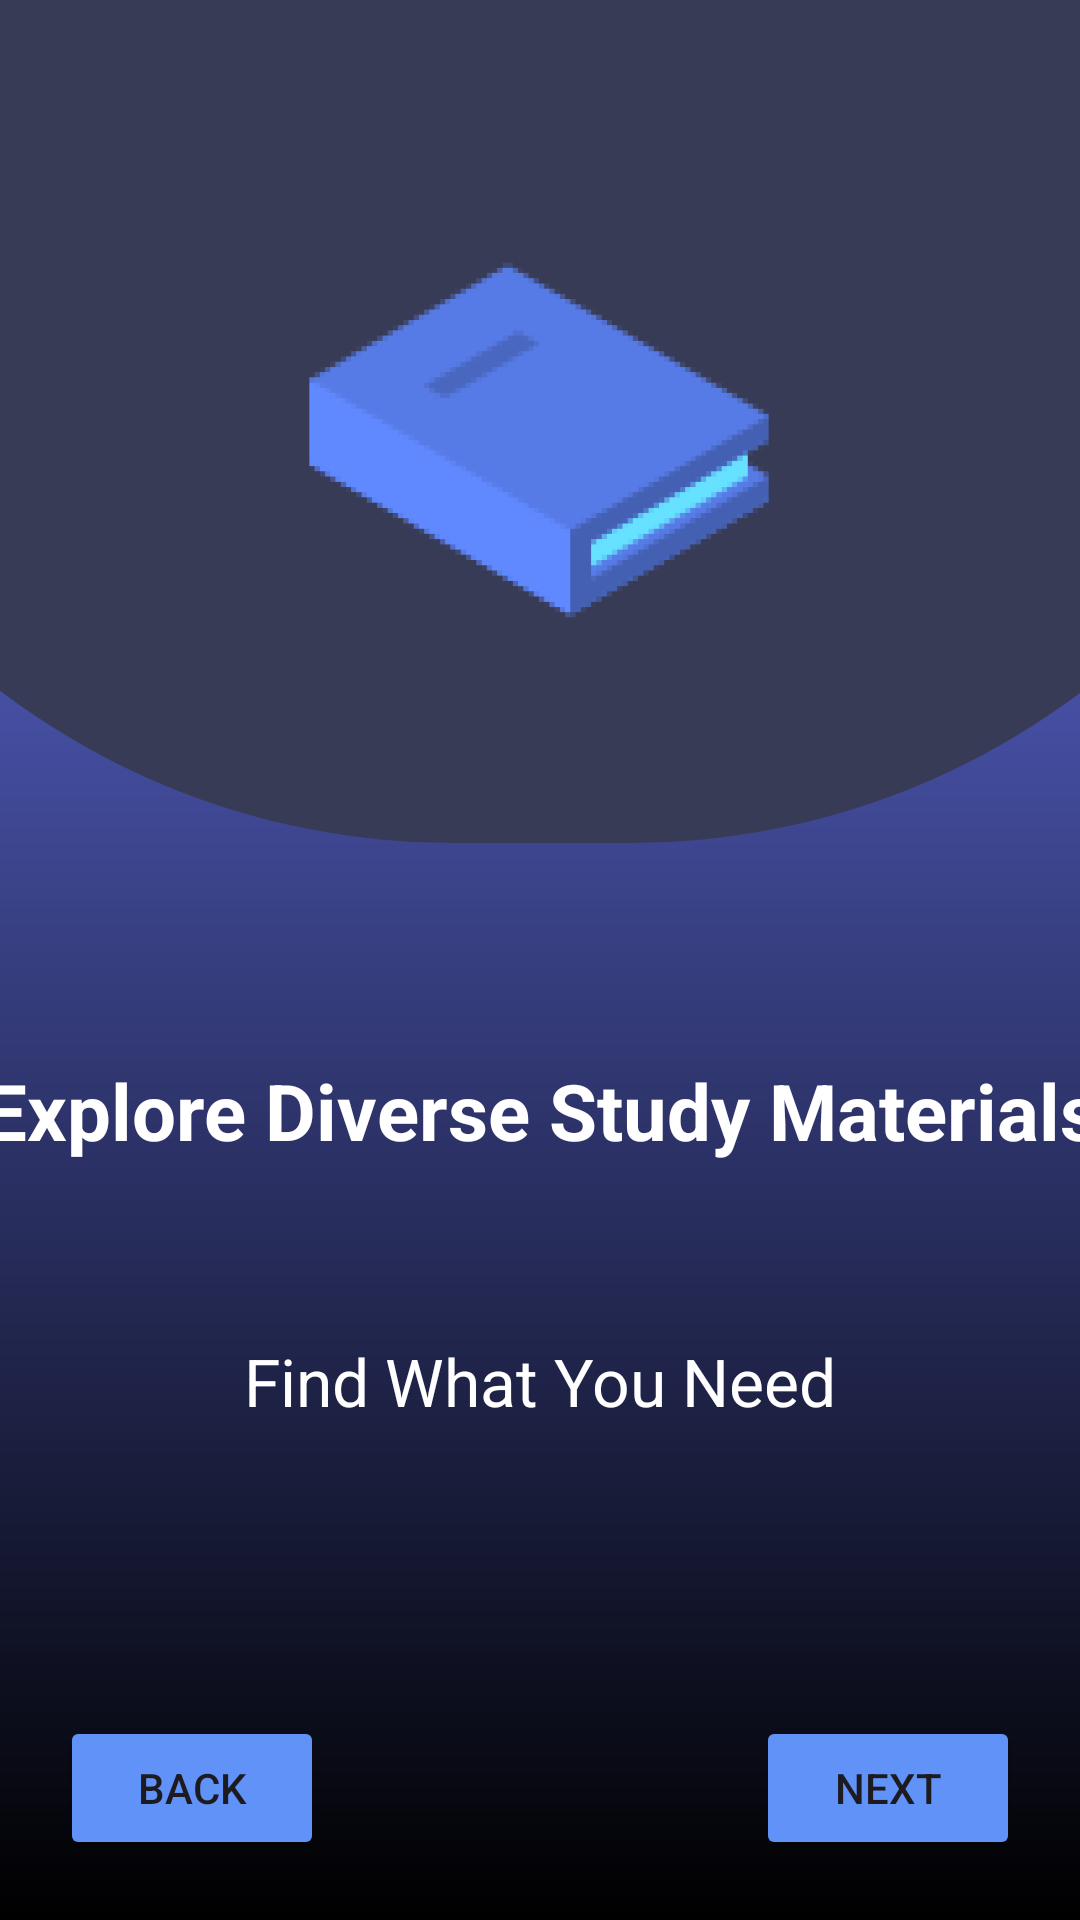

Produce the Android XML layout that renders to this screen, including the resource entries it uses.
<!-- AndroidManifest.xml: application theme Theme.Uni_Flipper -->
<!-- res/layout/onboard_02.xml -->
<?xml version="1.0" encoding="utf-8"?>
<androidx.constraintlayout.widget.ConstraintLayout xmlns:android="http://schemas.android.com/apk/res/android"
    xmlns:app="http://schemas.android.com/apk/res-auto"
    xmlns:tools="http://schemas.android.com/tools"
    android:id="@+id/onboard_02"
    android:layout_width="match_parent"
    android:layout_height="match_parent"
    android:background="@drawable/onboard_gradient">

    <TextView
        android:id="@+id/textView10"
        android:layout_width="559dp"
        android:layout_height="281dp"
        android:background="@drawable/half_circle"
        android:text="TextView"
        app:layout_constraintEnd_toEndOf="parent"
        app:layout_constraintStart_toStartOf="parent"
        app:layout_constraintTop_toTopOf="parent" />

    <androidx.constraintlayout.widget.ConstraintLayout
        android:id="@+id/onboard_02_1"
        android:layout_width="match_parent"
        android:layout_height="match_parent"
        app:layout_constraintEnd_toEndOf="parent"
        app:layout_constraintHorizontal_bias="0.0"
        app:layout_constraintStart_toStartOf="parent"
        app:layout_constraintTop_toTopOf="parent">

        <ImageView
            android:id="@+id/imageView2"
            android:layout_width="218dp"
            android:layout_height="492dp"
            android:layout_marginTop="-100dp"
            app:layout_constraintEnd_toEndOf="parent"
            app:layout_constraintHorizontal_bias="0.497"
            app:layout_constraintStart_toStartOf="parent"
            app:layout_constraintTop_toTopOf="parent"
            app:srcCompat="@drawable/book" />

        <TextView
            android:id="@+id/textView"
            android:layout_width="378dp"
            android:layout_height="73dp"
            android:layout_marginTop="-40dp"
            android:text="Explore Diverse Study Materials"
            android:textAlignment="center"
            android:textColor="@color/white"
            android:textSize="26dp"
            android:textStyle="bold"
            app:layout_constraintEnd_toEndOf="parent"
            app:layout_constraintStart_toStartOf="parent"
            app:layout_constraintTop_toBottomOf="@+id/imageView2" />

        <TextView
            android:id="@+id/textView2"
            android:layout_width="wrap_content"
            android:layout_height="wrap_content"
            android:layout_marginTop="20dp"
            android:text="Find What You Need"
            android:textColor="@color/white"
            android:textSize="22sp"
            app:layout_constraintBottom_toBottomOf="parent"
            app:layout_constraintEnd_toEndOf="@+id/textView"
            app:layout_constraintStart_toStartOf="@+id/textView"
            app:layout_constraintTop_toBottomOf="@+id/textView"
            app:layout_constraintVertical_bias="0.0" />

        <TextView
            android:id="@+id/textView6"
            android:layout_width="298dp"
            android:layout_height="147dp"
            android:layout_marginBottom="190dp"
            android:gravity="center"
            android:text="Browse through a wide array of study materials including assignments, notes, past papers, and more. With Uni-Flipper, you can easily search, discover, and acquire the resources you need to excel in your academic journey."
            android:textColor="@color/accent_color"
            android:textSize="16sp"
            app:layout_constraintBottom_toBottomOf="parent"
            app:layout_constraintEnd_toEndOf="@+id/textView2"
            app:layout_constraintHorizontal_bias="0.404"
            app:layout_constraintStart_toStartOf="@+id/textView2"
            app:layout_constraintTop_toBottomOf="@+id/textView2"
            app:layout_constraintVertical_bias="0.617" />
    </androidx.constraintlayout.widget.ConstraintLayout>

    <Button
        android:id="@+id/btnNext"
        android:layout_width="wrap_content"
        android:layout_height="wrap_content"
        android:layout_marginEnd="20dp"
        android:layout_marginBottom="20dp"
        android:backgroundTint="@color/btncolor"
        android:text="Next"
        app:layout_constraintBottom_toBottomOf="parent"
        app:layout_constraintEnd_toEndOf="parent" />

    <Button
        android:id="@+id/btnBack"
        android:layout_width="wrap_content"
        android:layout_height="wrap_content"
        android:layout_marginStart="20dp"
        android:layout_marginBottom="20dp"
        android:backgroundTint="@color/btncolor"
        android:text="Back"
        app:layout_constraintBottom_toBottomOf="parent"
        app:layout_constraintStart_toStartOf="parent" />

</androidx.constraintlayout.widget.ConstraintLayout>
<!-- resources referenced by this layout -->
<resources>
  <color name="accent_color">#868FA8</color>
  <color name="btncolor">#6092F8</color>
  <color name="white">#FFFFFFFF</color>
  <!-- drawable book: png bitmap (drawable, 19151 bytes) -->
  <!-- drawable half_circle (drawable) -->
  <?xml version="1.0" encoding="utf-8"?>
      <shape xmlns:android="http://schemas.android.com/apk/res/android">
  
          <solid android:color="#383B55"/>
          <corners
              android:bottomLeftRadius="250dp"
              android:bottomRightRadius="250dp"/>
  
      </shape>
  <!-- drawable onboard_gradient (drawable) -->
  <?xml version="1.0" encoding="utf-8"?>
  <shape
      android:shape="rectangle"
      xmlns:android="http://schemas.android.com/apk/res/android">
      <gradient
          android:endColor="#6D7CFF"
          android:startColor="@color/black"
          android:angle="90" />
  </shape>
  <style name="Theme.Uni_Flipper" parent="Base.Theme.Uni_Flipper" />
  <color name="black">#FF000000</color>
  <style name="Base.Theme.Uni_Flipper" parent="Theme.Material3.DayNight.NoActionBar">
          
          <item name="colorPrimary">@color/primary_color</item>
          <item name="colorPrimaryVariant">@color/primary_color</item>
  
          <item name="android:statusBarColor">@color/black</item>
      </style>
  <color name="primary_color">#494392</color>
</resources>
